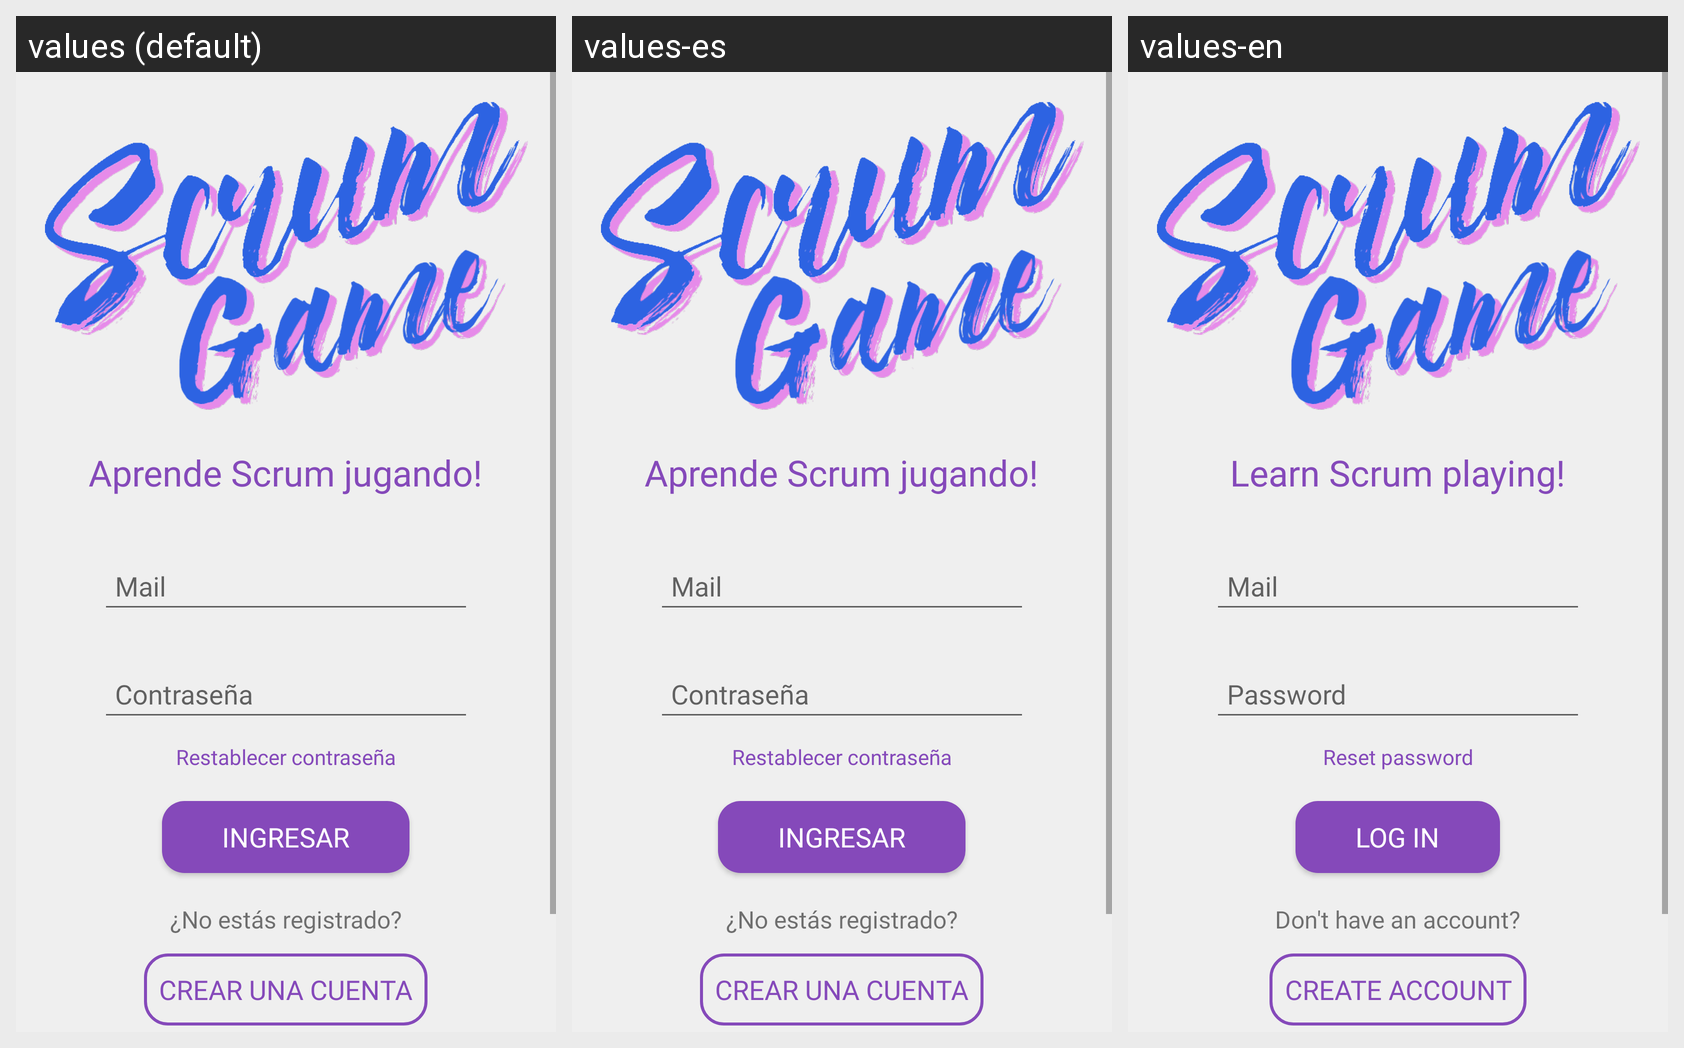

Translations of the strings shown on this Android screen, per locale in the grid:
Android screen res/layout/fragment_login.xml rendered under 3 locales, left to right: values (default), values-es, values-en. Device: Nexus 5 (rendered at 1080×1920; each locale shown at half size, 540×960, under a caption strip naming it); theme AppTheme.
Strings drawn on this screen, with the default value and each locale's value (text and hints the layout hard-codes, and strings that could not be matched under every locale, appear in the picture but are not listed):

login_description
  values: Aprende Scrum jugando!
  values-es: Aprende Scrum jugando!
  values-en: Learn Scrum playing!

signup_email
  values: Mail
  values-es: Mail
  values-en: Mail

signup_password
  values: Contraseña
  values-es: Contraseña
  values-en: Password

login_forgot_password
  values: Restablecer contraseña
  values-es: Restablecer contraseña
  values-en: Reset password

login_login
  values: Ingresar
  values-es: Ingresar
  values-en: Log in

login_not_yet_registered
  values: ¿No estás registrado?
  values-es: ¿No estás registrado?
  values-en: Don't have an account?

login_sign_up
  values: Crear una cuenta
  values-es: Crear una cuenta
  values-en: Create account
